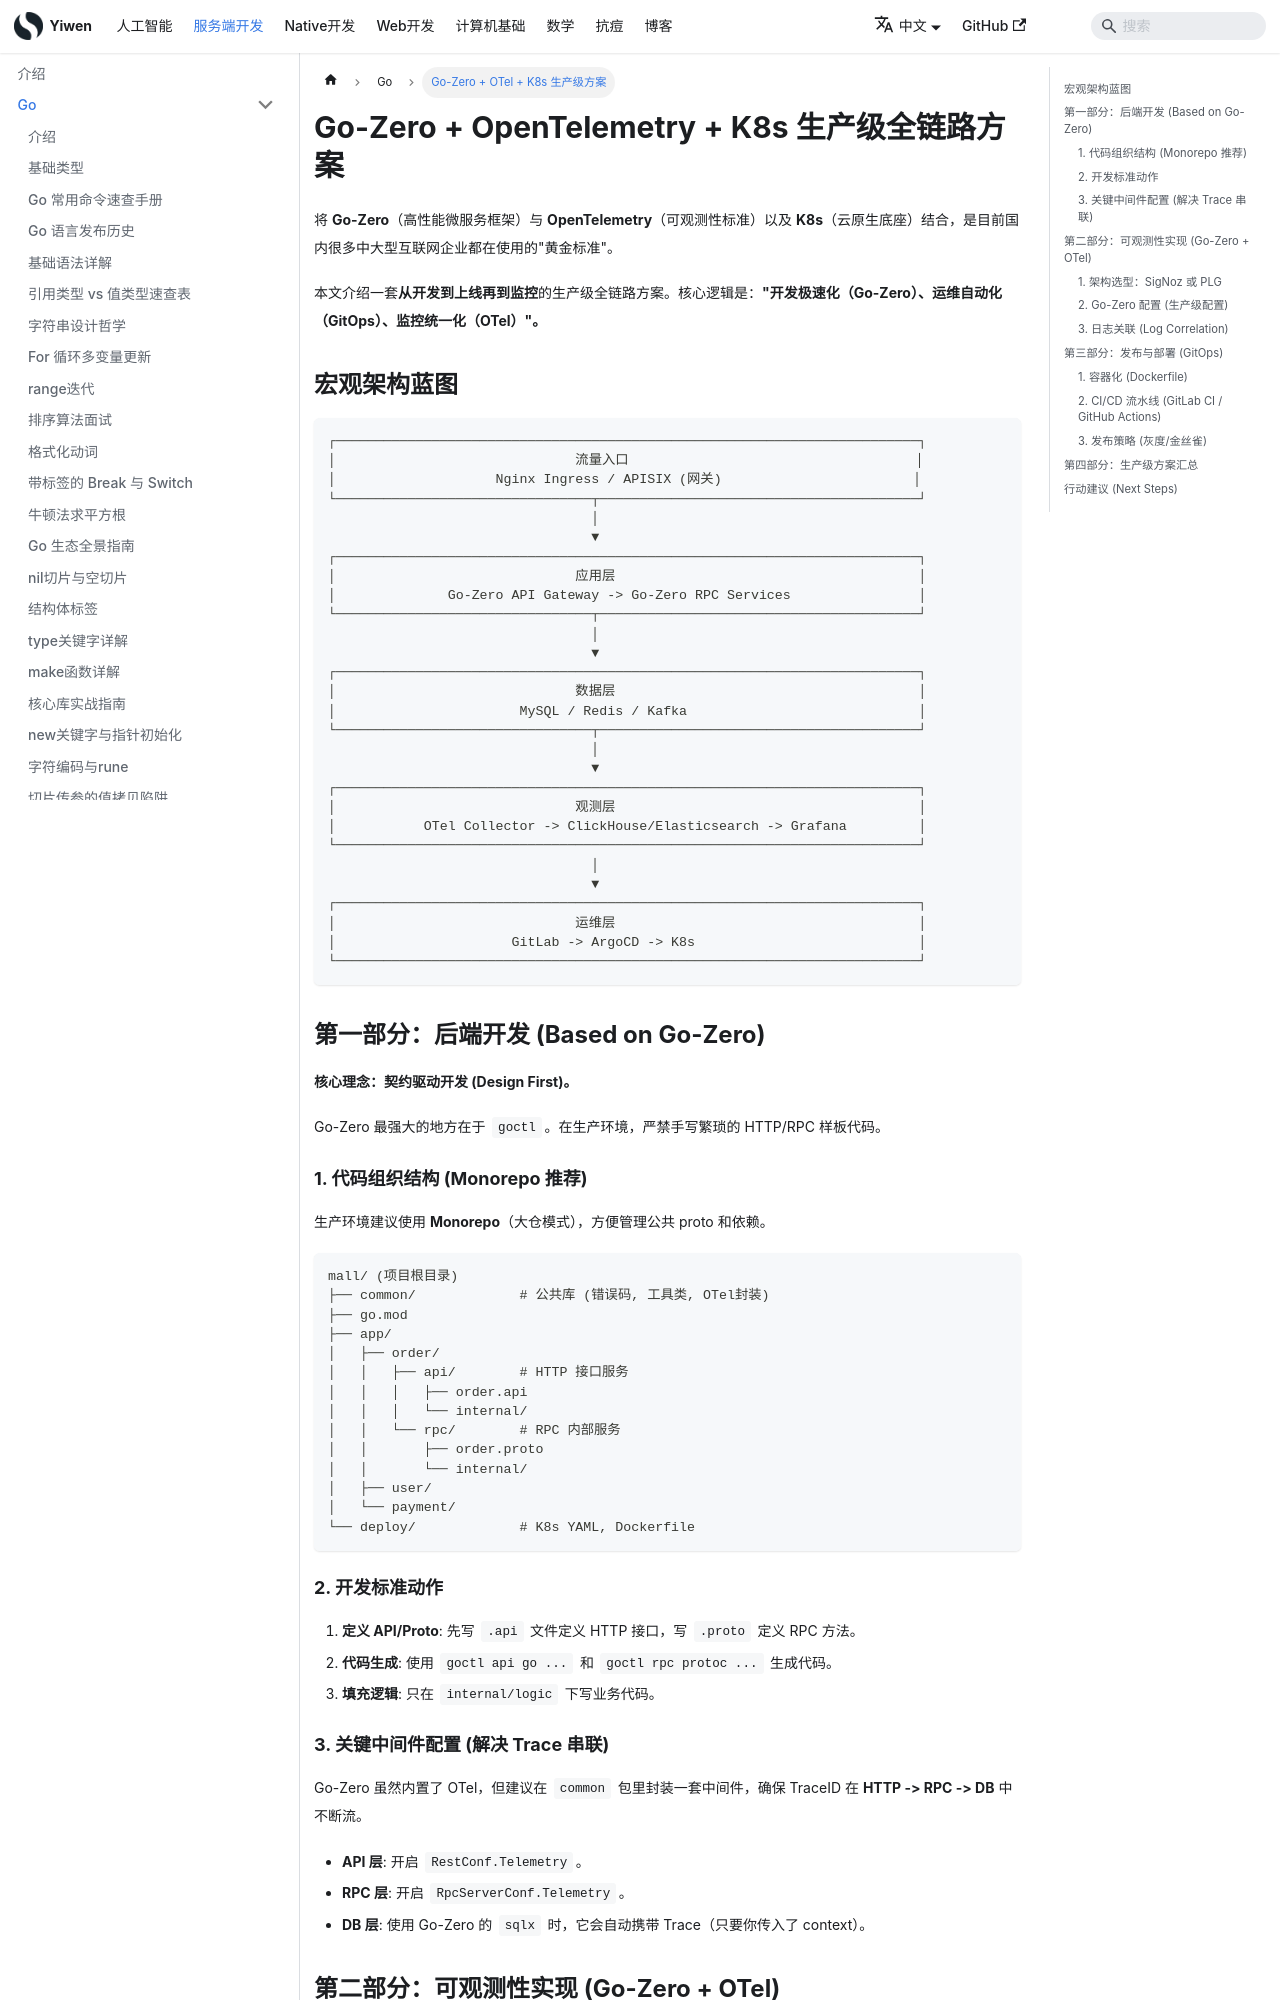

repository: Hao-yiwen/yiwen-blog-website · page: docs/backend/go/go-zero-otel-k8s-production/index.html · generator: docusaurus

---
title: Go-Zero + OTel + K8s 生产级方案
sidebar_position: 40
tags: [go-zero, opentelemetry, kubernetes, microservices, gitops, observability, production]
---

# Go-Zero + OpenTelemetry + K8s 生产级全链路方案

将 **Go-Zero**（高性能微服务框架）与 **OpenTelemetry**（可观测性标准）以及 **K8s**（云原生底座）结合，是目前国内很多中大型互联网企业都在使用的"黄金标准"。

本文介绍一套**从开发到上线再到监控**的生产级全链路方案。核心逻辑是：**"开发极速化（Go-Zero）、运维自动化（GitOps）、监控统一化（OTel）"。**

## 宏观架构蓝图

```
┌─────────────────────────────────────────────────────────────────────────┐
│                              流量入口                                    │
│                    Nginx Ingress / APISIX (网关)                        │
└────────────────────────────────┬────────────────────────────────────────┘
                                 │
                                 ▼
┌─────────────────────────────────────────────────────────────────────────┐
│                              应用层                                      │
│              Go-Zero API Gateway -> Go-Zero RPC Services                │
└────────────────────────────────┬────────────────────────────────────────┘
                                 │
                                 ▼
┌─────────────────────────────────────────────────────────────────────────┐
│                              数据层                                      │
│                       MySQL / Redis / Kafka                             │
└────────────────────────────────┬────────────────────────────────────────┘
                                 │
                                 ▼
┌─────────────────────────────────────────────────────────────────────────┐
│                              观测层                                      │
│           OTel Collector -> ClickHouse/Elasticsearch -> Grafana         │
└─────────────────────────────────────────────────────────────────────────┘
                                 │
                                 ▼
┌─────────────────────────────────────────────────────────────────────────┐
│                              运维层                                      │
│                      GitLab -> ArgoCD -> K8s                            │
└─────────────────────────────────────────────────────────────────────────┘
```

## 第一部分：后端开发 (Based on Go-Zero)

**核心理念：契约驱动开发 (Design First)。**

Go-Zero 最强大的地方在于 `goctl`。在生产环境，严禁手写繁琐的 HTTP/RPC 样板代码。
